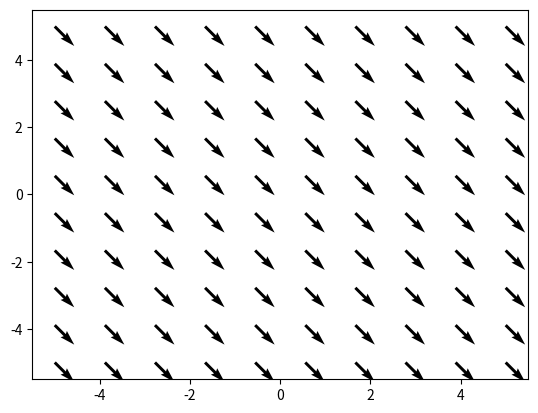

Source code (Python): (Note: this script raises an exception after producing the figure.)
import numpy as np
import matplotlib.pyplot as plt
%matplotlib inline

x,y = np.meshgrid(np.linspace(-5,5,10),np.linspace(-5,5,10))

u = 1
v = -1

plt.quiver(x,y,u,v)
plt.show()

png

